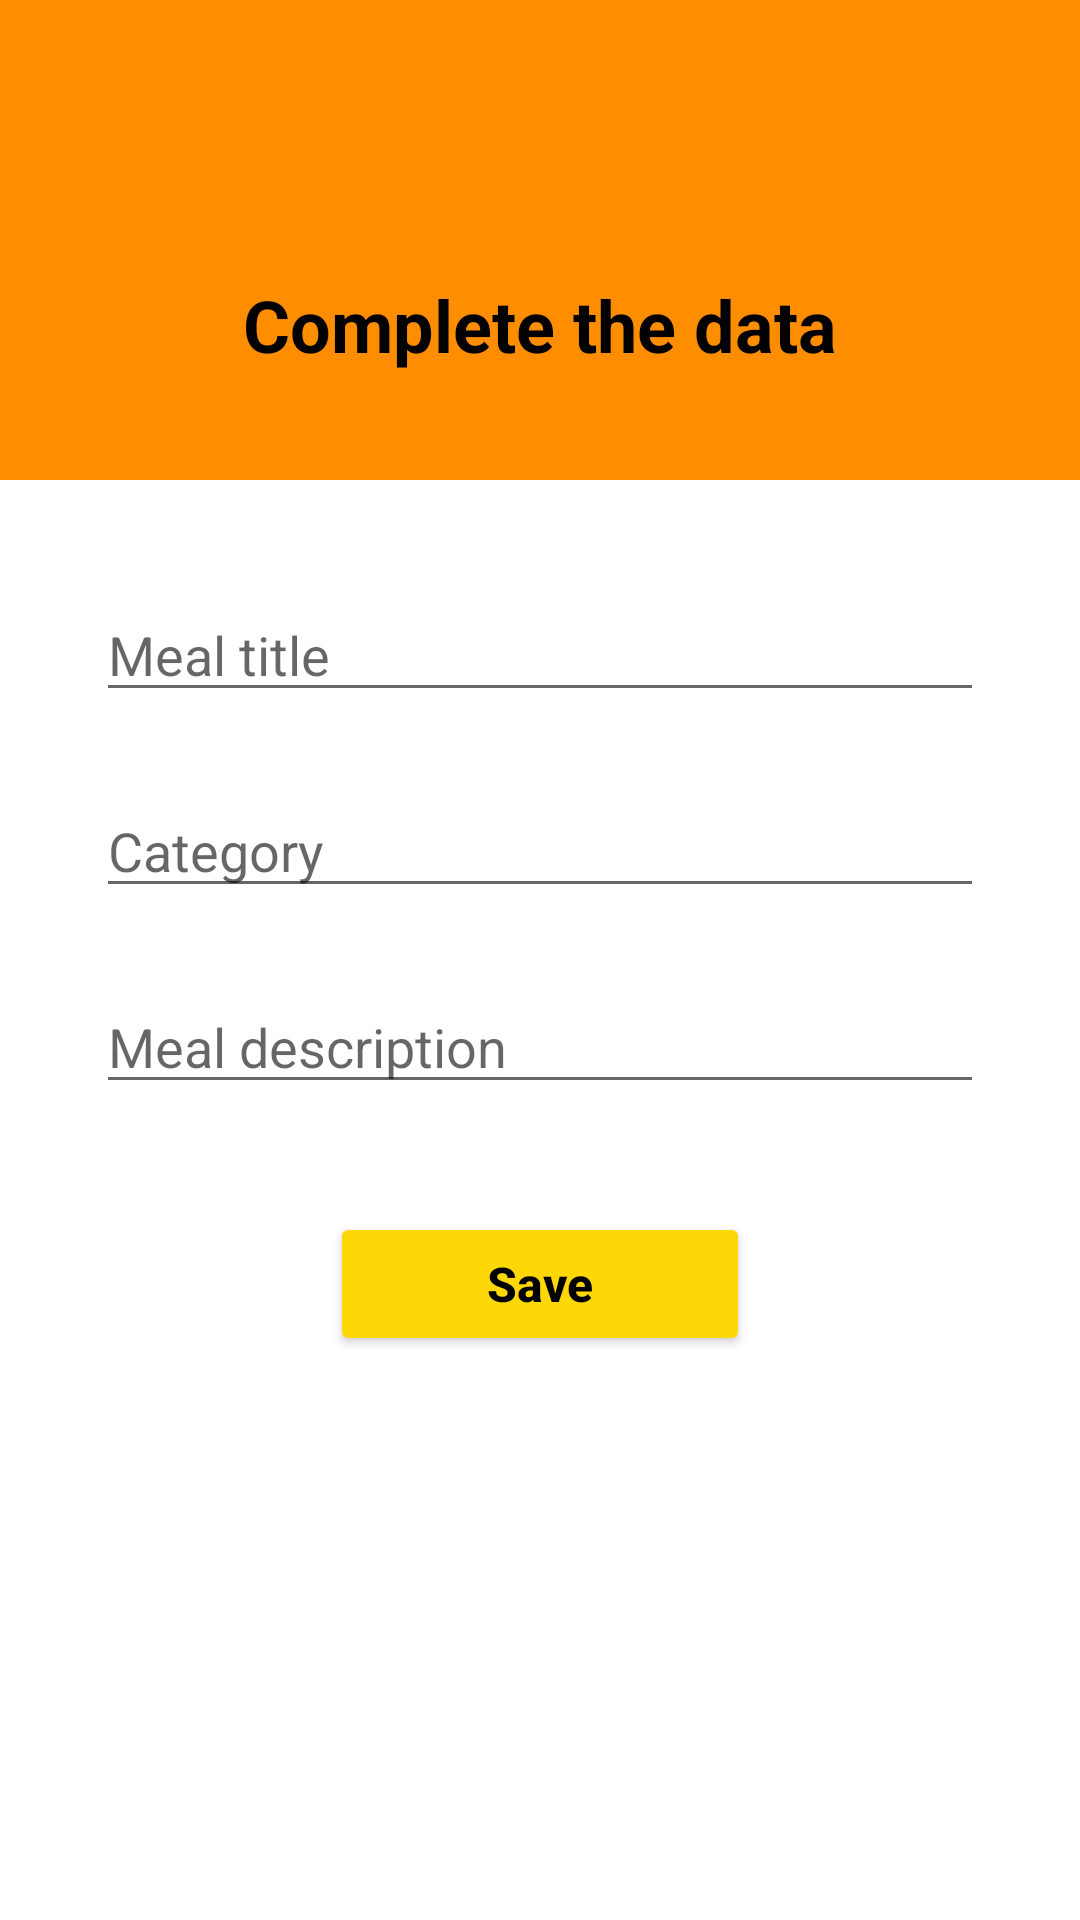

Layout XML and referenced resources for this Android screen:
<!-- AndroidManifest.xml: application theme Theme.Navigation_BlancoCristian -->
<!-- res/layout/activity_add_meals.xml -->
<?xml version="1.0" encoding="utf-8"?>
<androidx.constraintlayout.widget.ConstraintLayout xmlns:android="http://schemas.android.com/apk/res/android"
    xmlns:app="http://schemas.android.com/apk/res-auto"
    android:layout_width="match_parent"
    android:layout_height="match_parent"
    android:background="@color/background_light">

    <View
        android:id="@+id/headerAdd"
        android:layout_width="0dp"
        android:layout_height="160dp"
        android:background="@color/primary_orange"
        app:layout_constraintTop_toTopOf="parent"
        app:layout_constraintStart_toStartOf="parent"
        app:layout_constraintEnd_toEndOf="parent" />

    <ImageView
        android:id="@+id/ivBackAdd"
        android:layout_width="40dp"
        android:layout_height="40dp"
        android:layout_marginStart="16dp"
        android:layout_marginTop="16dp"
        android:src="@drawable/back"
        android:clickable="true"
        android:focusable="true"
        android:contentDescription="@string/back_button_desc"
        app:layout_constraintTop_toTopOf="parent"
        app:layout_constraintStart_toStartOf="parent" />

    <TextView
        android:id="@+id/tvCompleteData"
        android:layout_width="wrap_content"
        android:layout_height="wrap_content"
        android:text="@string/complete_data"
        android:textColor="@color/text_dark"
        android:textSize="24sp"
        android:textStyle="bold"
        app:layout_constraintTop_toBottomOf="@id/ivBackAdd"
        app:layout_constraintBottom_toBottomOf="@id/headerAdd"
        app:layout_constraintStart_toStartOf="parent"
        app:layout_constraintEnd_toEndOf="parent" />

    <EditText
        android:id="@+id/etMealTitle"
        android:layout_width="0dp"
        android:layout_height="wrap_content"
        android:layout_marginStart="32dp"
        android:layout_marginEnd="32dp"
        android:layout_marginTop="36dp"
        android:hint="@string/meal_title"
        android:inputType="text"
        app:layout_constraintTop_toBottomOf="@id/headerAdd"
        app:layout_constraintStart_toStartOf="parent"
        app:layout_constraintEnd_toEndOf="parent" />

    <EditText
        android:id="@+id/etCategory"
        android:layout_width="0dp"
        android:layout_height="wrap_content"
        android:layout_marginStart="32dp"
        android:layout_marginEnd="32dp"
        android:layout_marginTop="24dp"
        android:hint="@string/category"
        android:inputType="text"
        app:layout_constraintTop_toBottomOf="@id/etMealTitle"
        app:layout_constraintStart_toStartOf="parent"
        app:layout_constraintEnd_toEndOf="parent" />

    <EditText
        android:id="@+id/etMealDescription"
        android:layout_width="0dp"
        android:layout_height="wrap_content"
        android:layout_marginStart="32dp"
        android:layout_marginEnd="32dp"
        android:layout_marginTop="24dp"
        android:hint="@string/meal_description"
        android:inputType="textMultiLine"
        app:layout_constraintTop_toBottomOf="@id/etCategory"
        app:layout_constraintStart_toStartOf="parent"
        app:layout_constraintEnd_toEndOf="parent" />

    <Button
        android:id="@+id/btnSave"
        android:layout_width="140dp"
        android:layout_height="48dp"
        android:layout_marginTop="36dp"
        android:backgroundTint="@color/button_yellow"
        android:text="@string/save"
        android:textAllCaps="false"
        android:textColor="@color/text_dark"
        android:textSize="16sp"
        android:textStyle="bold"
        app:cornerRadius="24dp"
        app:layout_constraintTop_toBottomOf="@id/etMealDescription"
        app:layout_constraintStart_toStartOf="parent"
        app:layout_constraintEnd_toEndOf="parent" />

</androidx.constraintlayout.widget.ConstraintLayout>
<!-- resources referenced by this layout -->
<resources>
  <color name="background_light">#FFFFFF</color>
  <color name="button_yellow">#FED707</color>
  <color name="primary_orange">#FE8D00</color>
  <color name="text_dark">#000000</color>
  <string name="back_button_desc">Atrás</string>
  <string name="category">Category</string>
  <string name="complete_data">Complete the data</string>
  <string name="meal_description">Meal description</string>
  <string name="meal_title">Meal title</string>
  <string name="save">Save</string>
  <style name="Theme.Navigation_BlancoCristian" parent="Theme.MaterialComponents.DayNight.NoActionBar">
          
          <item name="colorPrimary">@color/primary_orange</item>
          <item name="colorPrimaryVariant">@color/primary_orange</item>
          <item name="colorOnPrimary">@color/text_dark</item>
          
          <item name="colorSecondary">@color/button_yellow</item>
          <item name="colorSecondaryVariant">@color/button_yellow</item>
          <item name="colorOnSecondary">@color/text_dark</item>
          
          <item name="android:statusBarColor">@color/primary_orange</item>
      </style>
</resources>
